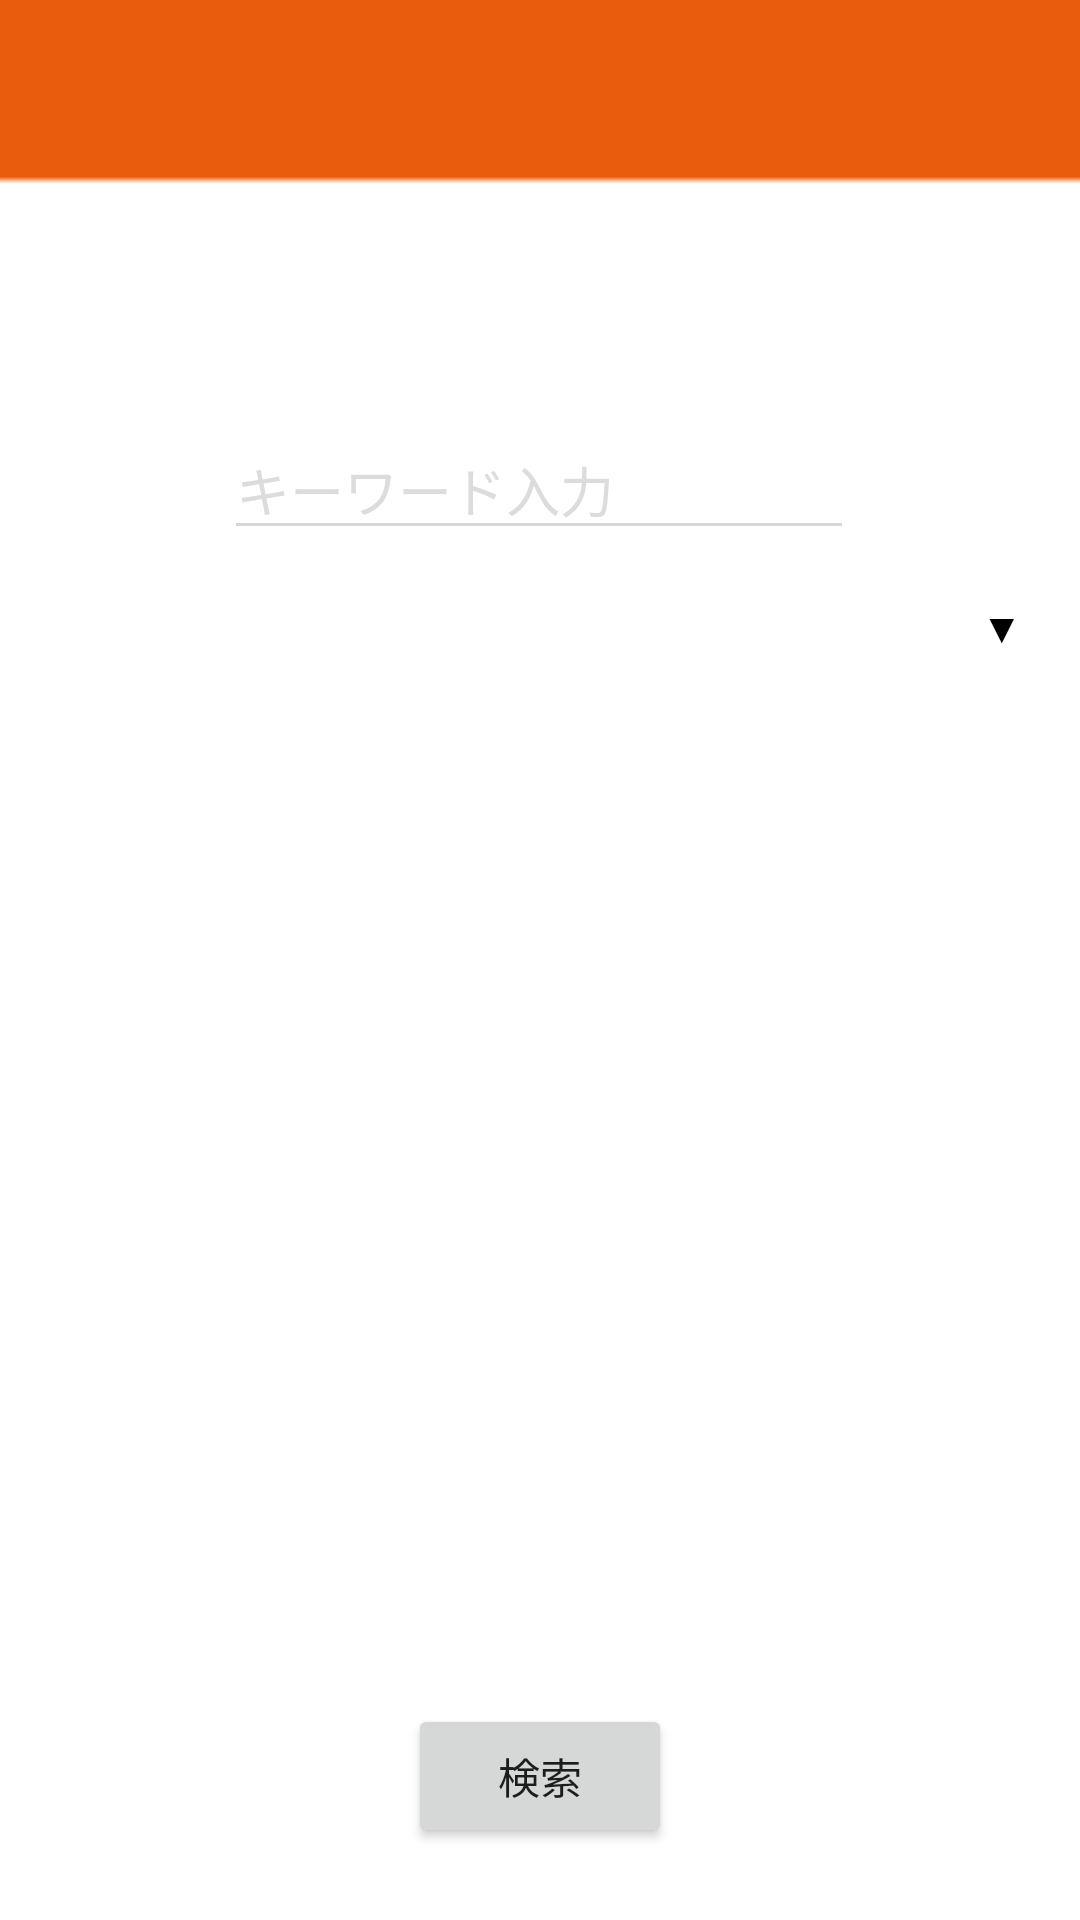

Reconstruct the res/layout file that produces this screen, plus the resources it refers to.
<!-- AndroidManifest.xml: application theme Theme.GourmetSearch -->
<!-- res/layout/activity_store_name_search.xml -->
<?xml version="1.0" encoding="utf-8"?>
<androidx.constraintlayout.widget.ConstraintLayout xmlns:android="http://schemas.android.com/apk/res/android"
    xmlns:app="http://schemas.android.com/apk/res-auto"
    xmlns:tools="http://schemas.android.com/tools"
    android:layout_width="match_parent"
    android:layout_height="match_parent"
    tools:context=".StoreNameSearch">

    <ImageView
        android:id="@+id/storeserchbackground"
        android:layout_width="match_parent"
        android:layout_height="match_parent"
        android:scaleType="fitXY"
        android:src="@drawable/background"
        tools:layout_editor_absoluteX="0dp"
        tools:layout_editor_absoluteY="141dp" />

    <TextView
        android:id="@+id/textView15"
        android:layout_width="20dp"
        android:layout_height="24dp"
        android:layout_marginEnd="16dp"
        android:text="@string/triangle"
        android:textAlignment="center"
        android:textColor="@color/black"
        app:layout_constraintBottom_toBottomOf="@+id/prefectures"
        app:layout_constraintEnd_toEndOf="parent"
        app:layout_constraintTop_toTopOf="@+id/prefectures" />

    <Spinner
        android:id="@+id/prefectures"
        android:layout_width="match_parent"
        android:layout_height="wrap_content"
        android:layout_marginTop="16dp"
        android:backgroundTint="@color/black"
        android:spinnerMode="dialog"
        app:layout_constraintEnd_toEndOf="parent"
        app:layout_constraintHorizontal_bias="0.0"
        app:layout_constraintStart_toStartOf="parent"
        app:layout_constraintTop_toBottomOf="@+id/KeywordText" />

    <EditText
        android:textColorHint="#dcdcdc"
        android:id="@+id/KeywordText"
        android:layout_width="wrap_content"
        android:layout_height="wrap_content"
        android:layout_marginTop="140dp"
        android:backgroundTint="?attr/colorButtonNormal"
        android:ems="10"
        android:hint="@string/KyeWord"
        android:inputType="textPersonName"
        android:textColor="@color/black"
        app:layout_constraintEnd_toEndOf="parent"
        app:layout_constraintHorizontal_bias="0.497"
        app:layout_constraintStart_toStartOf="parent"
        app:layout_constraintTop_toTopOf="parent" />

    <TextView
        android:id="@+id/prefecturesText"
        android:layout_width="wrap_content"
        android:layout_height="wrap_content"
        android:textColor="@color/black"
        android:textSize="24sp"
        app:layout_constraintEnd_toEndOf="parent"
        app:layout_constraintStart_toStartOf="parent"
        app:layout_constraintTop_toBottomOf="@+id/prefectures" />

    <Button
        android:id="@+id/Keywordsearch"
        android:layout_width="wrap_content"
        android:layout_height="wrap_content"
        android:layout_marginBottom="24dp"
        android:text="@string/search"
        app:layout_constraintBottom_toBottomOf="parent"
        app:layout_constraintEnd_toEndOf="parent"
        app:layout_constraintStart_toStartOf="parent" />
</androidx.constraintlayout.widget.ConstraintLayout>
<!-- resources referenced by this layout -->
<resources>
  <!-- drawable background: png bitmap (drawable, 2361 bytes) -->
  <string name="KyeWord">キーワード入力</string>
  <string name="search">検索</string>
  <string name="triangle">▼</string>
  <style name="Theme.GourmetSearch" parent="Theme.MaterialComponents.DayNight.DarkActionBar">
          
          <item name="colorPrimary">@color/purple_500</item>
          <item name="colorPrimaryVariant">@color/purple_700</item>
          <item name="colorOnPrimary">@color/white</item>
          
          <item name="colorSecondary">@color/teal_200</item>
          <item name="colorSecondaryVariant">@color/teal_700</item>
          <item name="colorOnSecondary">@color/black</item>
          
          <item name="android:statusBarColor" tools:targetApi="l">?attr/colorPrimaryVariant</item>
          
      </style>
  <!-- not gathered from this repository: default colours our renderer supplied (Android Studio template values) -->
  <color name="purple_500">#FF6200EE</color>
  <color name="purple_700">#FF3700B3</color>
  <color name="teal_200">#FF03DAC5</color>
  <color name="teal_700">#FF018786</color>
  <color name="black">#FF000000</color>
  <color name="white">#FFFFFFFF</color>
</resources>
